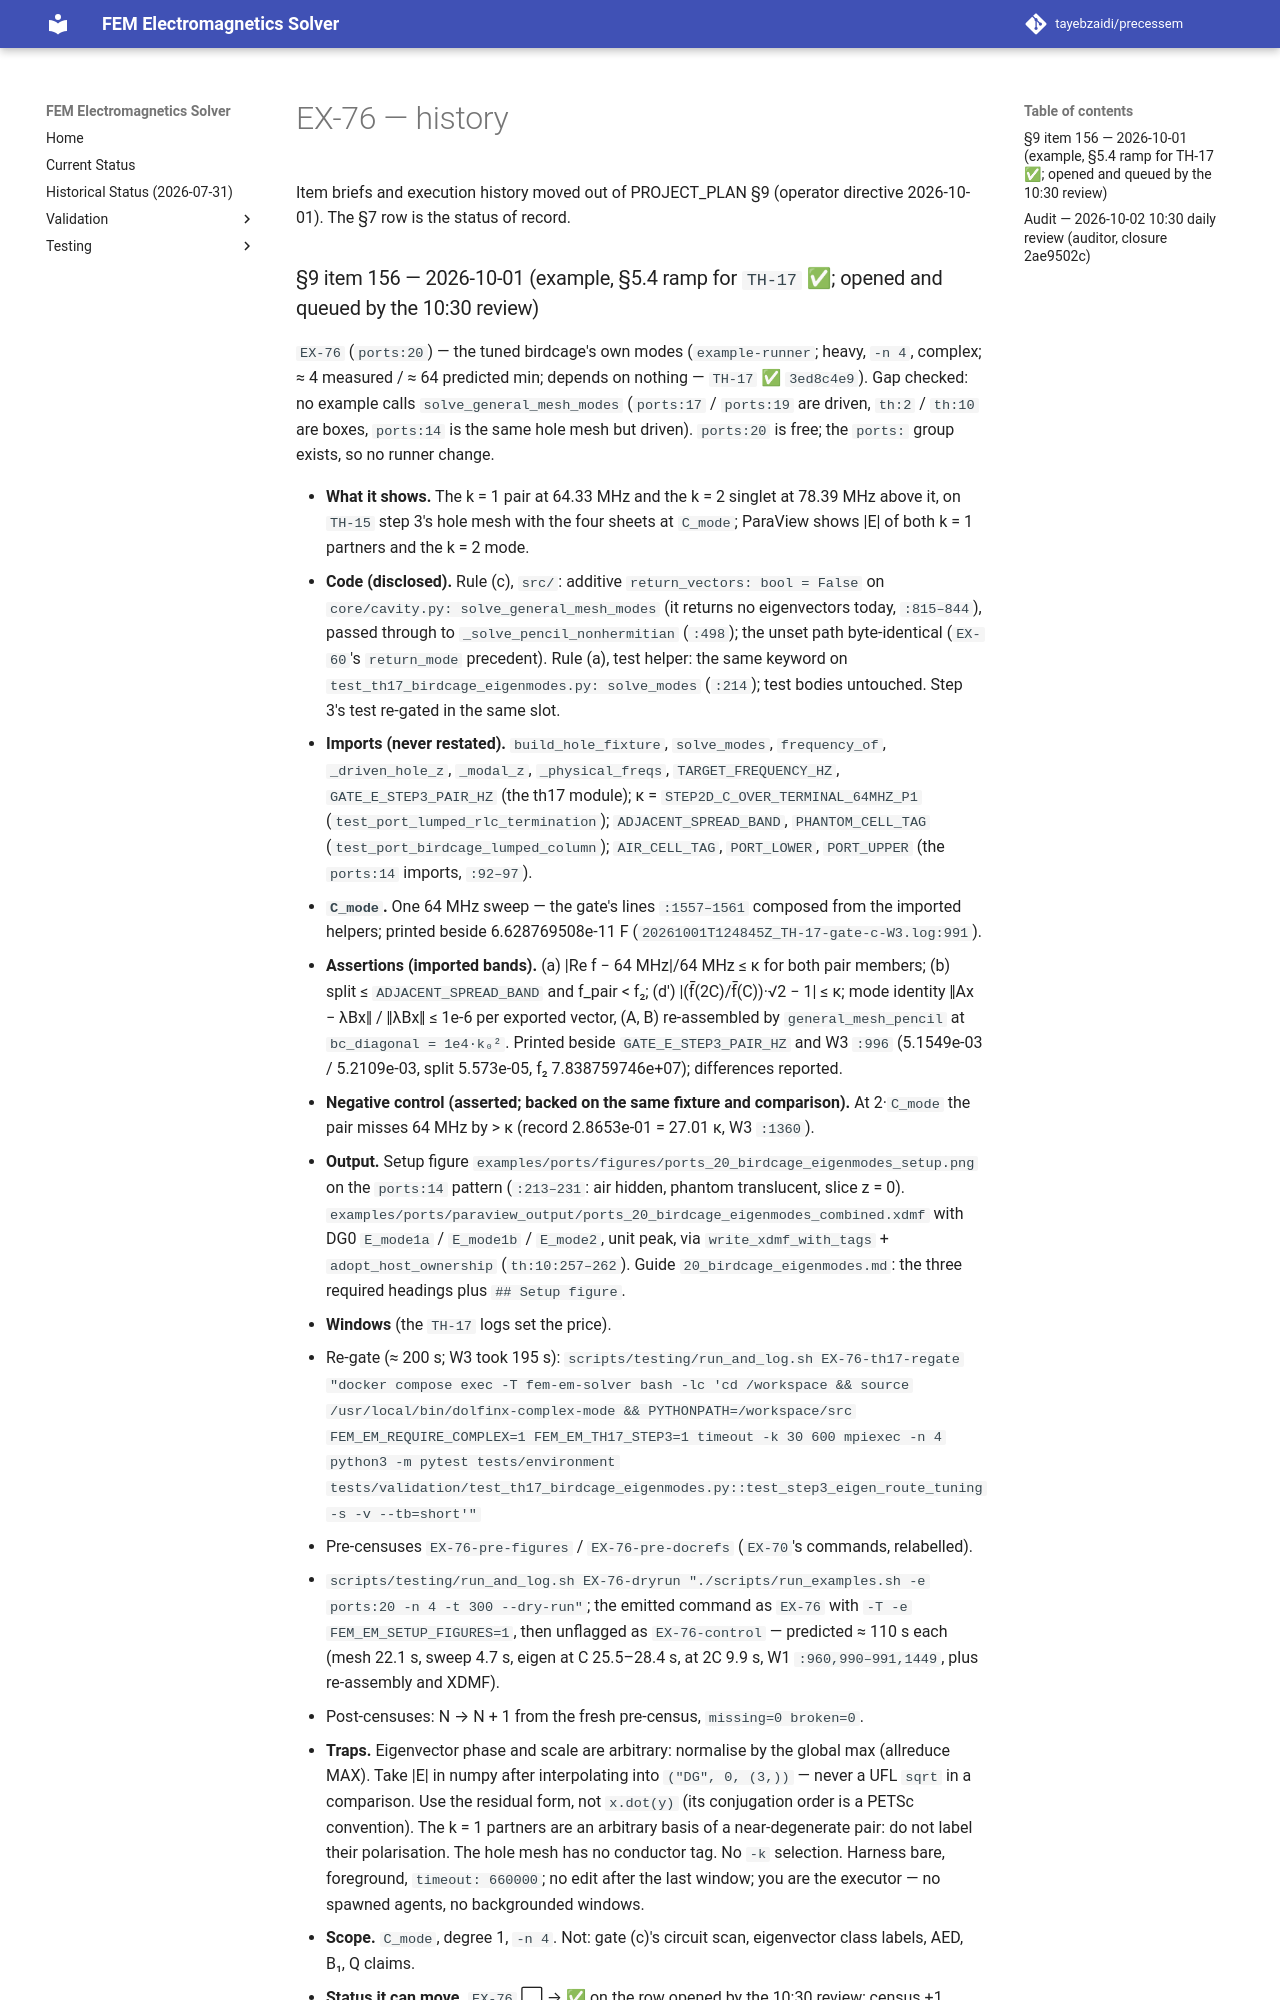

repository: tayebzaidi/precessem · page: planning/chunks/EX-76/index.html · generator: mkdocs

# EX-76 — history

Item briefs and execution history moved out of PROJECT_PLAN §9 (operator directive 2026-10-01). The §7 row is the status of record.

### §9 item 156 — 2026-10-01 (example, §5.4 ramp for `TH-17` ✅; opened and queued by the 10:30 review)

`EX-76` (`ports:20`) — the tuned birdcage's own modes (`example-runner`; heavy, `-n 4`, complex; ≈ 4 measured / ≈ 64 predicted min; depends on nothing — `TH-17` ✅ `3ed8c4e9`). Gap checked: no example calls `solve_general_mesh_modes` (`ports:17` / `ports:19` are driven, `th:2` / `th:10` are boxes, `ports:14` is the same hole mesh but driven). `ports:20` is free; the `ports:` group exists, so no runner change.
